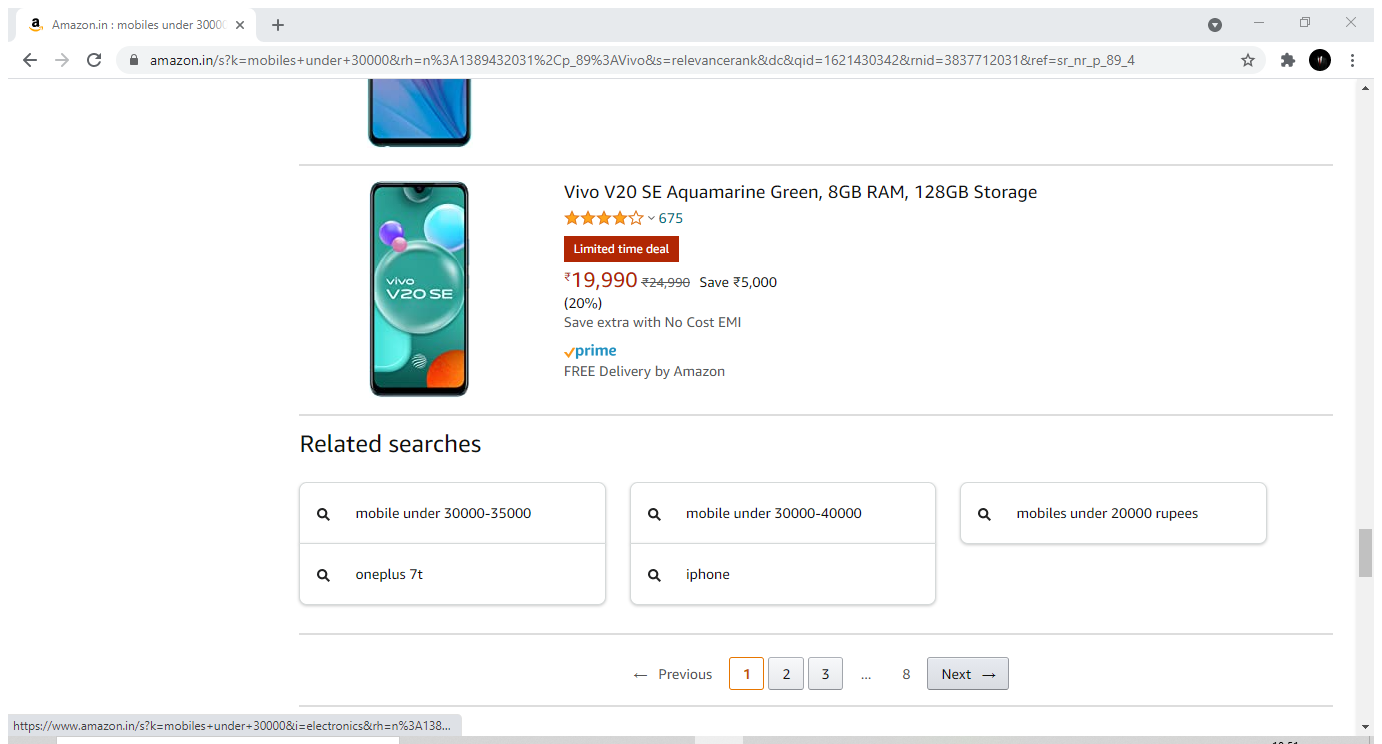
Workflow: Amazon

Step 1: Attach Browser 'Amazoninm Page' in window 'Amazon.in : mobiles under 30000' (chrome.exe)

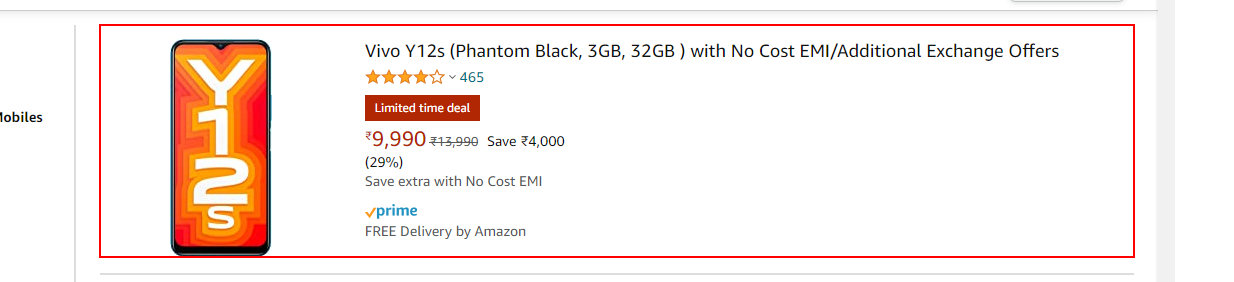
Step 2: get-text from the element